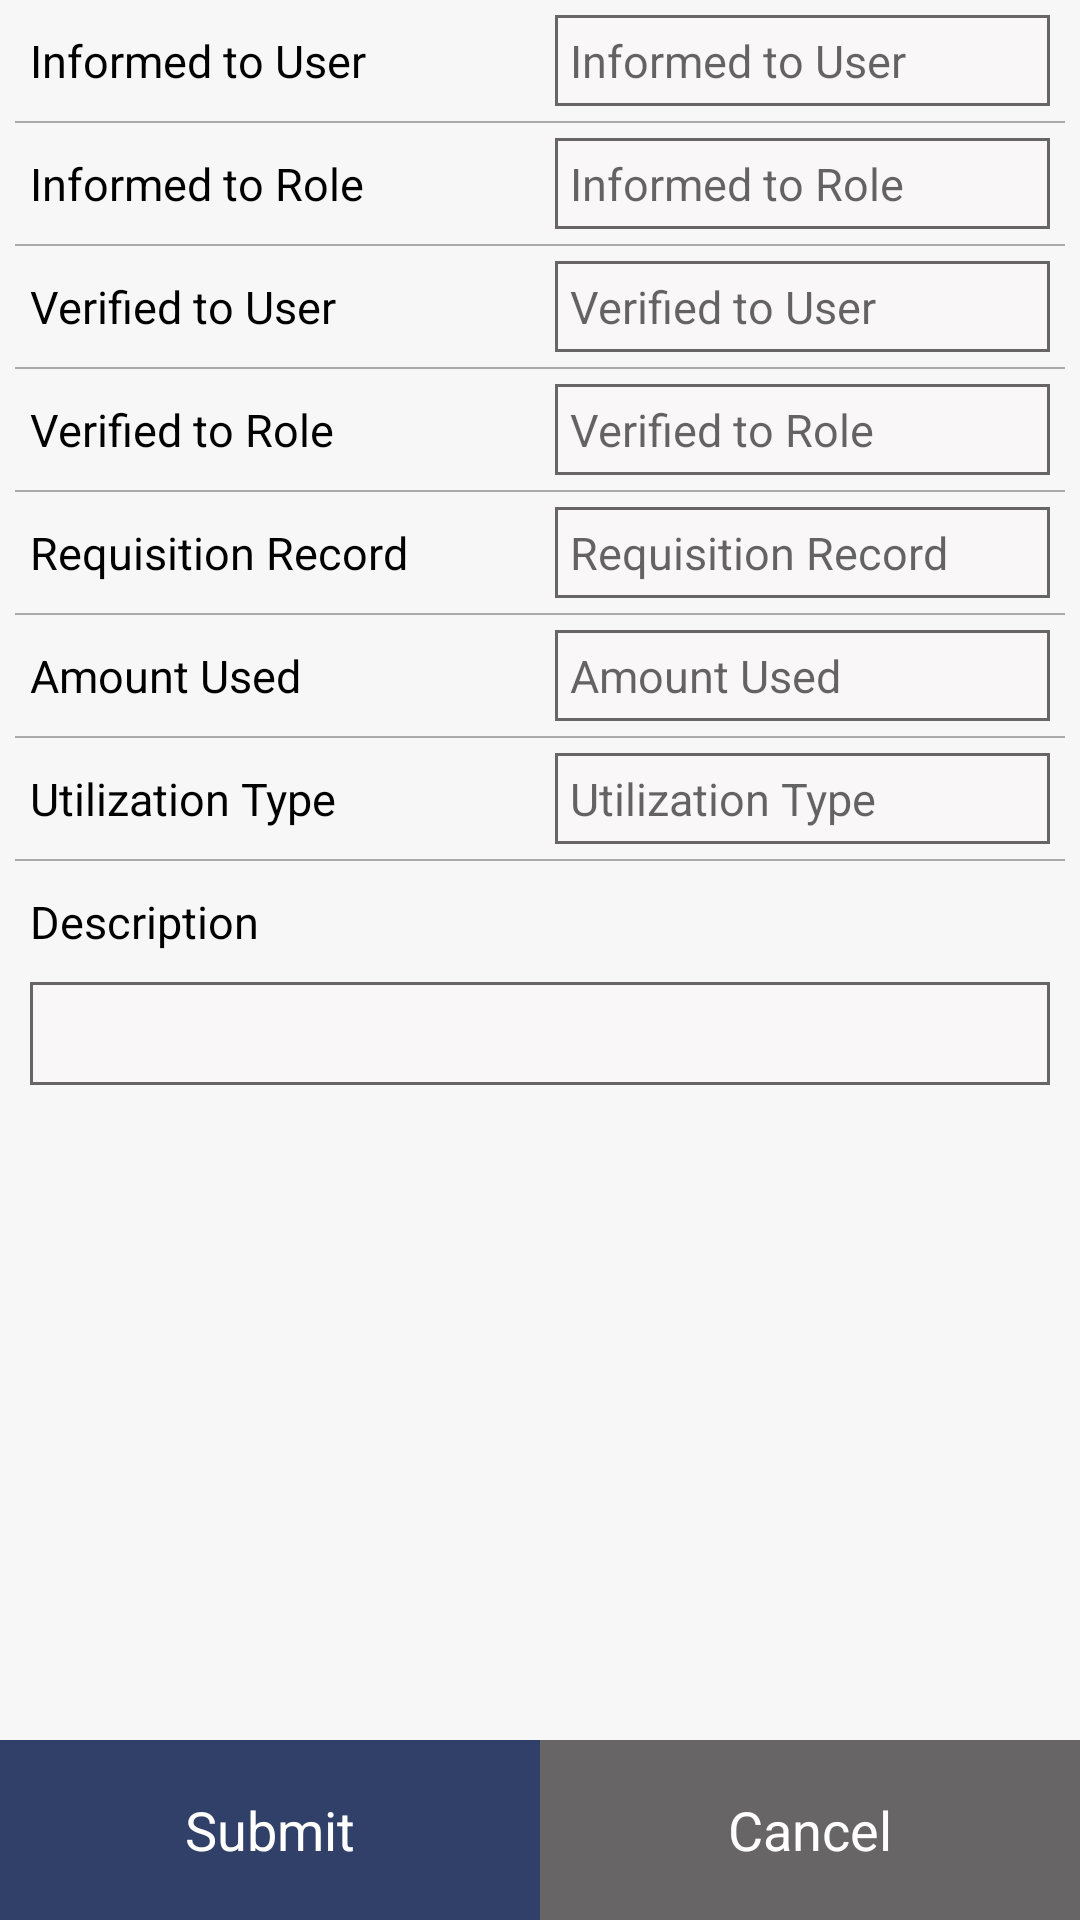

Reconstruct the res/layout file that produces this screen, plus the resources it refers to.
<!-- AndroidManifest.xml: application theme AppTheme -->
<!-- res/layout/activity_cash_utilization_request.xml -->
<?xml version="1.0" encoding="utf-8"?>
<RelativeLayout xmlns:android="http://schemas.android.com/apk/res/android"
    android:layout_width="match_parent"
    android:layout_height="match_parent"
    android:background="@color/light_gray">

    <ScrollView
        android:id="@+id/scrollView"
        android:layout_width="match_parent"
        android:layout_height="match_parent"
        android:layout_above="@+id/action">

        <LinearLayout
            android:layout_width="match_parent"
            android:layout_height="wrap_content"
            android:orientation="vertical">

            <LinearLayout
                android:layout_width="match_parent"
                android:layout_height="wrap_content"
                android:orientation="horizontal">

                <TextView
                    style="@style/text_title"
                    android:text="@string/informed_to_user"/>

                <EditText
                    style="@style/edittext_description"
                    android:background="@drawable/textview_border"
                    android:hint="@string/informed_to_user"/>
            </LinearLayout>

            <View style="@style/line_style" />

            <LinearLayout
                android:layout_width="match_parent"
                android:layout_height="wrap_content"
                android:orientation="horizontal">

                <TextView
                    style="@style/text_title"
                    android:text="@string/informed_to_role" />

                <EditText
                    style="@style/edittext_description"
                    android:background="@drawable/textview_border"
                    android:hint="@string/informed_to_role" />
            </LinearLayout>

            <View style="@style/line_style" />

            <LinearLayout
                android:layout_width="match_parent"
                android:layout_height="wrap_content"
                android:orientation="horizontal">

                <TextView
                    style="@style/text_title"
                    android:text="@string/verified_to_user" />

                <EditText
                    style="@style/edittext_description"
                    android:background="@drawable/textview_border"
                    android:hint="@string/verified_to_user" />
            </LinearLayout>

            <View style="@style/line_style" />

            <LinearLayout
                android:layout_width="match_parent"
                android:layout_height="wrap_content"
                android:orientation="horizontal">

                <TextView
                    style="@style/text_title"
                    android:text="@string/verified_to_role" />

                <EditText
                    style="@style/edittext_description"
                    android:background="@drawable/textview_border"
                    android:hint="@string/verified_to_role" />
            </LinearLayout>

            <View style="@style/line_style" />

            <LinearLayout
                android:layout_width="match_parent"
                android:layout_height="wrap_content"
                android:orientation="horizontal">

                <TextView
                    style="@style/text_title"
                    android:text="@string/requisition_record" />

                <EditText
                    style="@style/edittext_description"
                    android:background="@drawable/textview_border"
                    android:hint="@string/requisition_record" />
            </LinearLayout>

            <View style="@style/line_style" />







            <LinearLayout
                android:layout_width="match_parent"
                android:layout_height="wrap_content"
                android:orientation="horizontal">

                <TextView
                    style="@style/text_title"
                    android:text="@string/amount_used" />

                <EditText
                    style="@style/edittext_description"
                    android:background="@drawable/textview_border"
                    android:hint="@string/amount_used" />
            </LinearLayout>
            <View style="@style/line_style" />

            <LinearLayout
                android:layout_width="match_parent"
                android:layout_height="wrap_content"
                android:orientation="horizontal">

                <TextView
                    style="@style/text_title"
                    android:text="@string/utilization_type" />

                <EditText
                    style="@style/edittext_description"
                    android:background="@drawable/textview_border"
                    android:hint="@string/utilization_type" />
            </LinearLayout>
            <View style="@style/line_style" />
            <LinearLayout
                android:layout_width="match_parent"
                android:layout_height="wrap_content"
                android:orientation="horizontal">

                <TextView
                    style="@style/text_title"
                    android:text="@string/description" />

                <TextView
                    style="@style/text_description"
                    android:visibility="invisible"
                    android:text="TextView" />
            </LinearLayout>

            <EditText
                style="@style/description_box"/>

        </LinearLayout>

    </ScrollView>

    <LinearLayout
        android:id="@+id/action"
        android:layout_width="match_parent"
        android:layout_height="wrap_content"
        android:layout_alignParentBottom="true"
        android:orientation="horizontal">

        <TextView
            style="@style/button_ruby"
            android:text="@string/submit" />

        <TextView
            style="@style/button_gray"
            android:text="@string/cancel" />

    </LinearLayout>

</RelativeLayout>
<!-- resources referenced by this layout -->
<resources>
  <color name="light_gray">#05676566</color>
  <!-- drawable textview_border (drawable) -->
  <shape xmlns:android="http://schemas.android.com/apk/res/android" android:shape="rectangle" >
      <solid android:color="@color/grayLight" />
      <stroke android:width="1dip" android:color="#676566"/>
  </shape>
  <string name="amount_used">Amount Used</string>
  <string name="cancel">Cancel</string>
  <string name="description">Description</string>
  <string name="informed_to_role">Informed to Role</string>
  <string name="informed_to_user">Informed to User</string>
  <string name="requisition_record">Requisition Record</string>
  <string name="submit">Submit</string>
  <string name="utilization_type">Utilization Type</string>
  <string name="verified_to_role">Verified to Role</string>
  <string name="verified_to_user">Verified to User</string>
  <style name="button_gray">
          <item name="android:layout_width">0dp</item>
          <item name="android:layout_height">60dp</item>
          <item name="android:layout_weight">1</item>
          <item name="android:background">@color/grayDark</item>
          <item name="android:textSize">18sp</item>
          <item name="android:textColor">@color/white</item>
          <item name="android:gravity">center</item>
      </style>
  <style name="button_ruby">
          <item name="android:layout_width">0dp</item>
          <item name="android:layout_height">60dp</item>
          <item name="android:layout_weight">1</item>
          <item name="android:background">@color/colorPrimary</item>
          <item name="android:textSize">18sp</item>
          <item name="android:textColor">@color/white</item>
          <item name="android:gravity">center</item>
      </style>
  <style name="description_box">
          <item name="android:layout_width">match_parent</item>
          <item name="android:layout_height">wrap_content</item>
          <item name="android:layout_marginLeft">10dp</item>
          <item name="android:layout_marginRight">10dp</item>
          <item name="android:background">@drawable/textview_border</item>
          <item name="android:padding">5dp</item>
      </style>
  <style name="line_style">
          <item name="android:layout_width">match_parent</item>
          <item name="android:layout_height">0.5dp</item>
          <item name="android:layout_marginRight">5dp</item>
          <item name="android:layout_marginLeft">5dp</item>
          <item name="android:background">@android:color/darker_gray</item>
      </style>
  <style name="text_title">
          <item name="android:layout_width">0dp</item>
          <item name="android:layout_height">wrap_content</item>
          <item name="android:layout_weight">1</item>
          <item name="android:textSize">15sp</item>
          <item name="android:textColor">@color/black</item>
          <item name="android:layout_marginBottom">5dp</item>
          <item name="android:layout_marginTop">5dp</item>
          <item name="android:layout_marginLeft">10dp</item>
          <item name="android:layout_marginRight">5dp</item>
      </style>
  <style name="AppTheme" parent="Theme.AppCompat.Light.DarkActionBar">
          
          <item name="colorPrimary">@color/colorPrimary</item>
          <item name="colorPrimaryDark">@color/colorPrimaryDark</item>
          <item name="colorAccent">@color/colorAccent</item>
      </style>
  <color name="grayLight">#f9f7f7</color>
  <color name="grayDark">#676566</color>
  <color name="white">#ffffff</color>
  <color name="colorPrimary">#314068</color>
  <color name="black">#000000</color>
  <color name="grayLight_1">#777</color>
  <color name="colorPrimaryDark">#4A5F8E</color>
  <color name="colorAccent">#4D6C96</color>
</resources>
